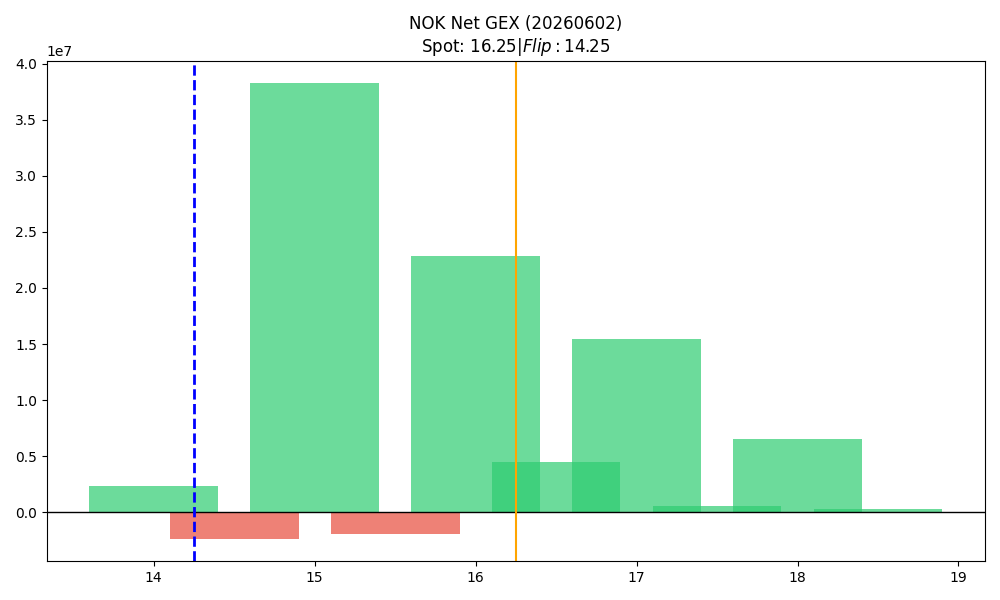

Values plotted in this chart, from the file beside it:
strike, call_gex, put_gex, call_dex, put_dex, net_greek_delta, net_gex
14.0, 21332586, 19042959, 110068818, -46783474, 0.2063, 2289626
14.5, 1278846, 3637620, 4628506, -7473783, -0.1069, -2358774
15.0, 45403536, 7136953, 189128109, -23378098, 0.4091, 38266583
15.5, 2519253, 4444139, 6811510, -13962086, -0.1813, -1924886
16.0, 25928674, 3089341, 85060448, -15328710, 0.2965, 22839333
16.5, 4739966, 307875, 10168699, -1648394, 0.2314, 4432091
17.0, 17217722, 1741467, 50817068, -12132241, 0.2128, 15476255
17.5, 747858, 213374, 1501836, -1562484, -0.006526, 534484
18.0, 6651824, 107327, 17972649, -933785, 0.2204, 6544497
18.5, 297308, 24464, 568828, -248430, 0.07901, 272843
